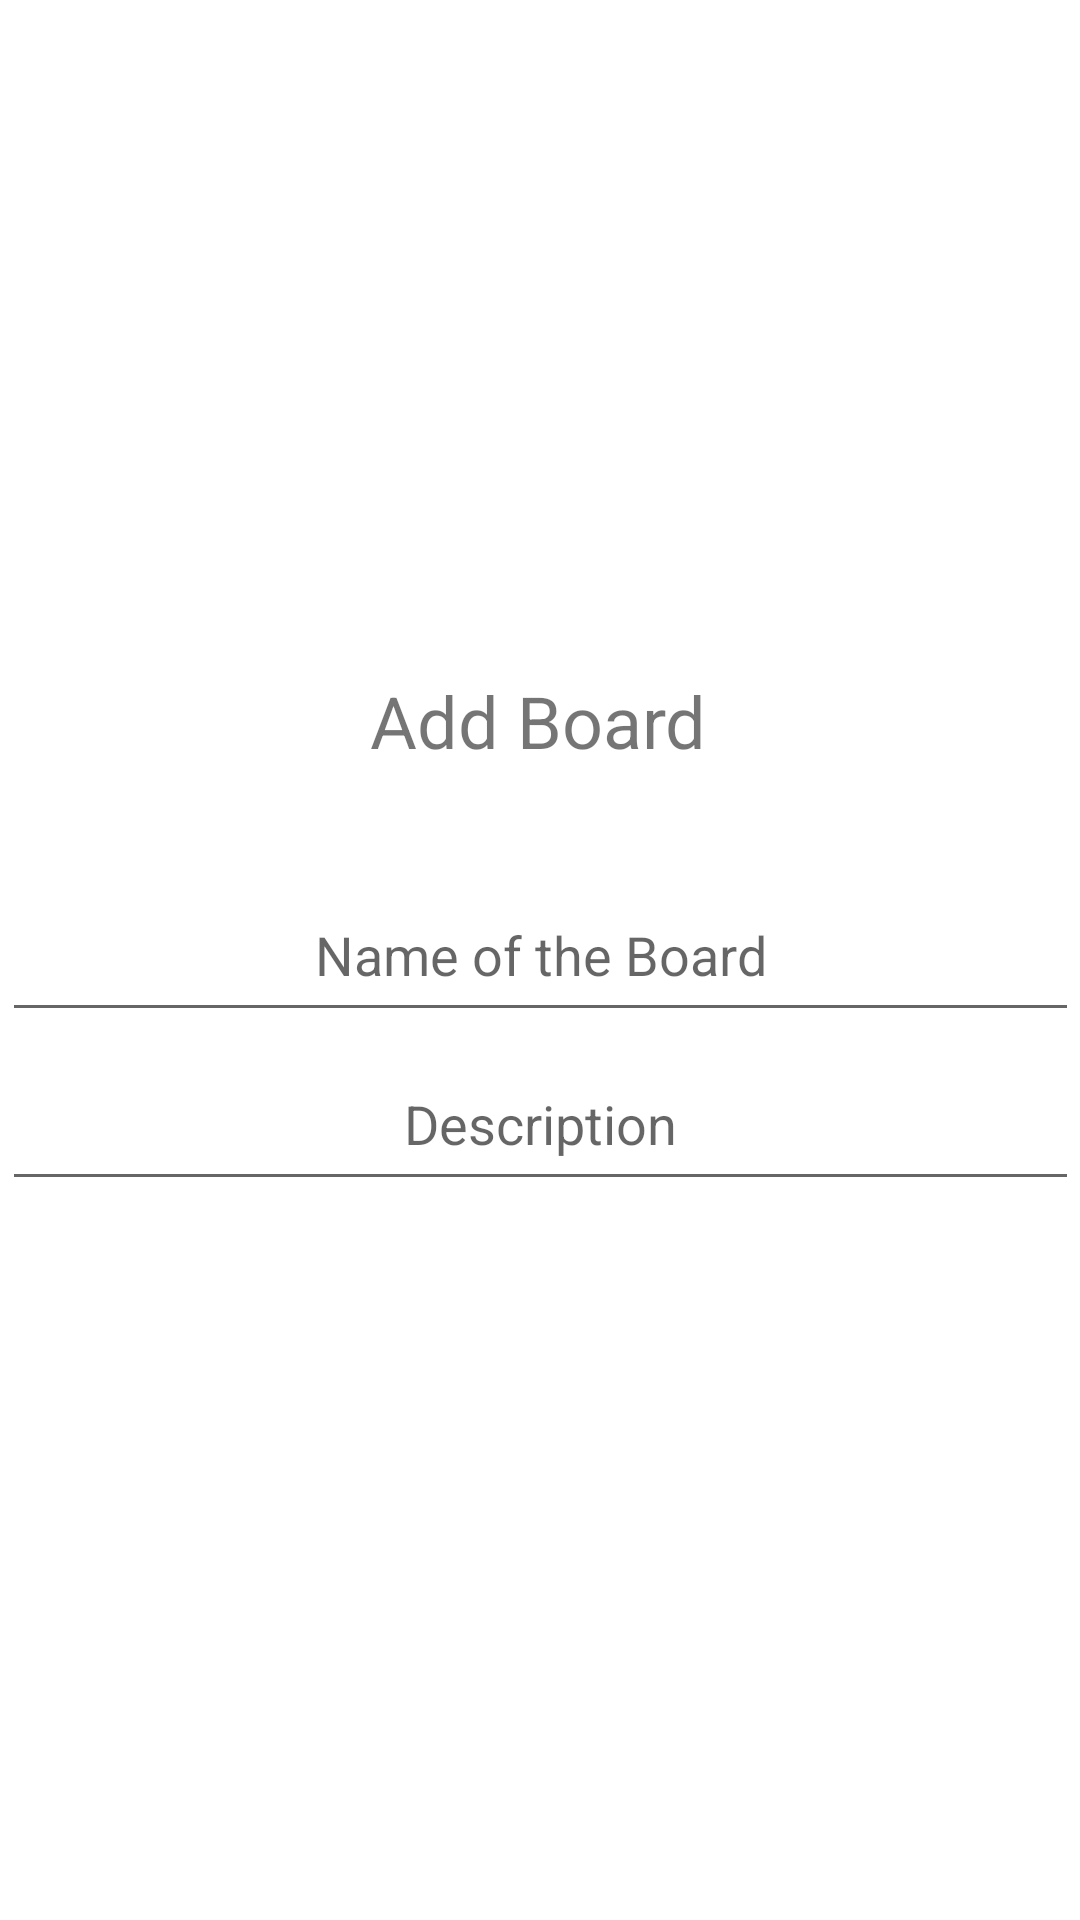

This screen was rendered from an Android layout file. Write that file and the resources it references.
<!-- AndroidManifest.xml: application theme Theme.StatusBoard -->
<!-- res/layout/add_board_dialog.xml -->
<?xml version="1.0" encoding="utf-8"?>
<androidx.constraintlayout.widget.ConstraintLayout xmlns:android="http://schemas.android.com/apk/res/android"
    xmlns:app="http://schemas.android.com/apk/res-auto"
    xmlns:tools="http://schemas.android.com/tools"
    android:layout_width="match_parent"
    android:layout_height="match_parent"
    android:orientation="vertical">

    <ImageView
        android:id="@+id/newlisticon"
        android:layout_width="150dp"
        android:layout_height="150dp"
        android:background="@drawable/ic_baseline_post_add_24"
        app:layout_constraintBottom_toBottomOf="parent"
        app:layout_constraintEnd_toEndOf="parent"
        app:layout_constraintHorizontal_bias="0.498"
        app:layout_constraintStart_toStartOf="parent"
        app:layout_constraintTop_toTopOf="parent"
        app:layout_constraintVertical_bias="0.151" />

    <TextView
        android:id="@+id/textView"
        android:layout_width="wrap_content"
        android:layout_height="wrap_content"
        android:text="Add Board"
        android:textAlignment="center"
        android:textSize="24sp"
        app:layout_constraintBottom_toBottomOf="parent"
        app:layout_constraintEnd_toEndOf="parent"
        app:layout_constraintHorizontal_bias="0.498"
        app:layout_constraintStart_toStartOf="parent"
        app:layout_constraintTop_toBottomOf="@+id/newlisticon"
        app:layout_constraintVertical_bias="0.0" />

    <EditText
        android:id="@+id/popup_name"
        android:layout_width="359dp"
        android:layout_height="48dp"
        android:gravity="center_horizontal"
        android:hint="Name of the Board"
        android:textAlignment="center"
        app:layout_constraintBottom_toBottomOf="parent"
        app:layout_constraintEnd_toEndOf="parent"
        app:layout_constraintStart_toStartOf="parent"
        app:layout_constraintTop_toTopOf="parent" />

    <EditText
        android:id="@+id/popup_description"
        android:layout_width="359dp"
        android:layout_height="48dp"
        android:layout_marginTop="8dp"
        android:gravity="center_horizontal"
        android:hint="Description"
        android:textAlignment="center"
        app:layout_constraintBottom_toTopOf="@+id/errorText"
        app:layout_constraintEnd_toEndOf="parent"
        app:layout_constraintStart_toStartOf="parent"
        app:layout_constraintTop_toBottomOf="@+id/popup_name"
        app:layout_constraintVertical_bias="0.048" />

    <TextView
        android:id="@+id/errorText"
        android:layout_width="356dp"
        android:layout_height="30dp"
        android:text=""
        android:textAlignment="center"
        android:textColor="#F54242"
        android:textSize="12sp"
        app:layout_constraintBottom_toBottomOf="parent"
        app:layout_constraintEnd_toEndOf="parent"
        app:layout_constraintHorizontal_bias="0.472"
        app:layout_constraintStart_toStartOf="parent"
        app:layout_constraintTop_toBottomOf="@+id/popup_name"
        app:layout_constraintVertical_bias="0.245" />

</androidx.constraintlayout.widget.ConstraintLayout>
<!-- resources referenced by this layout -->
<resources>
  <style name="Theme.StatusBoard" parent="Theme.MaterialComponents.DayNight.DarkActionBar">
          
          <item name="colorPrimary">@color/purple_500</item>
          <item name="colorPrimaryVariant">@color/purple_700</item>
          <item name="colorOnPrimary">@color/white</item>
          
          <item name="colorSecondary">@color/teal_200</item>
          <item name="colorSecondaryVariant">@color/teal_700</item>
          <item name="colorOnSecondary">@color/black</item>
          
          <item name="android:statusBarColor" tools:targetApi="l">?attr/colorPrimaryVariant</item>
          
      </style>
  <!-- not gathered from this repository: default colours our renderer supplied (Android Studio template values) -->
  <color name="purple_500">#FF6200EE</color>
  <color name="purple_700">#FF3700B3</color>
  <color name="teal_200">#FF03DAC5</color>
  <color name="teal_700">#FF018786</color>
  <color name="black">#FF000000</color>
  <color name="white">#FFFFFFFF</color>
</resources>
